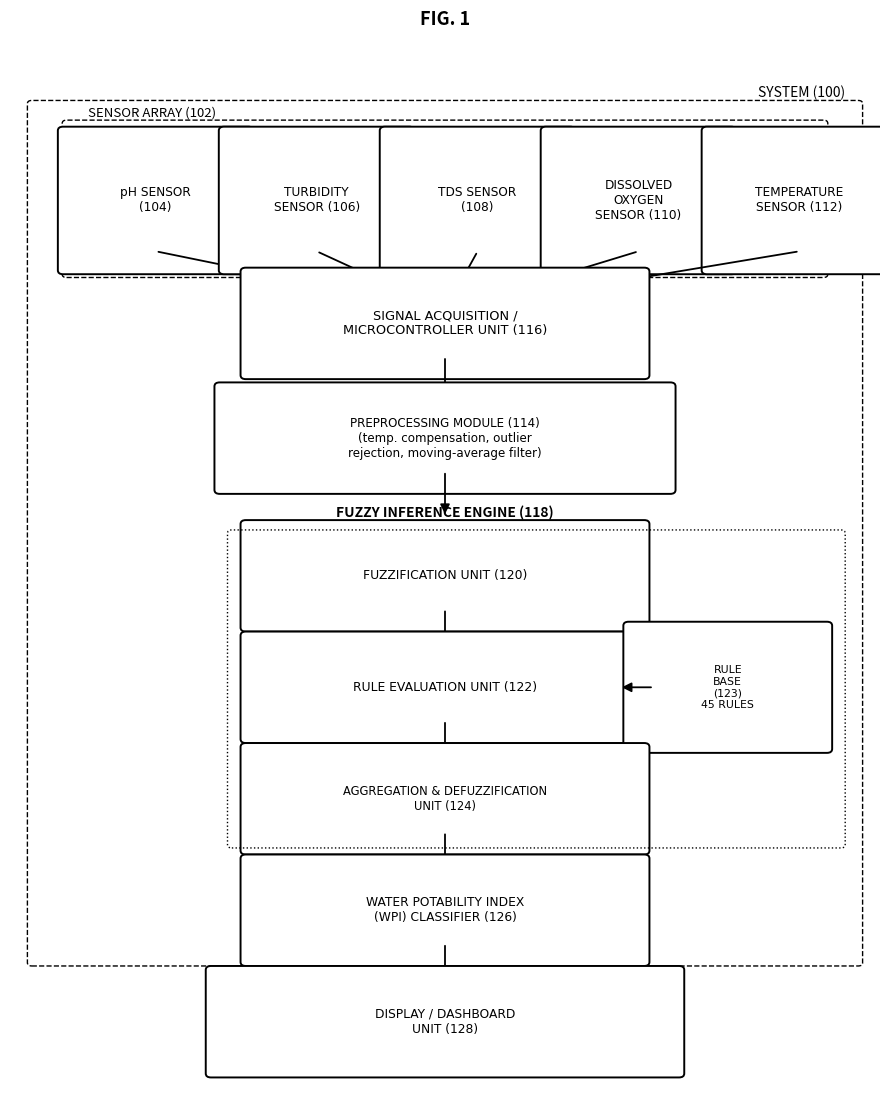
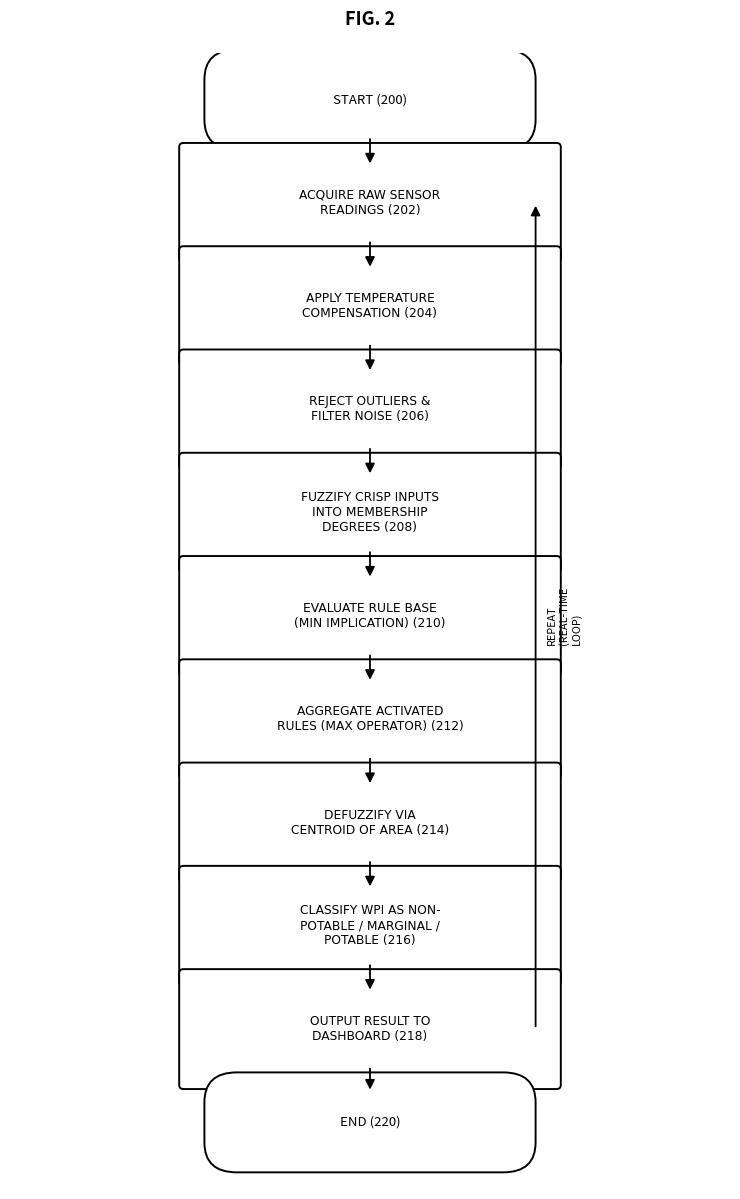
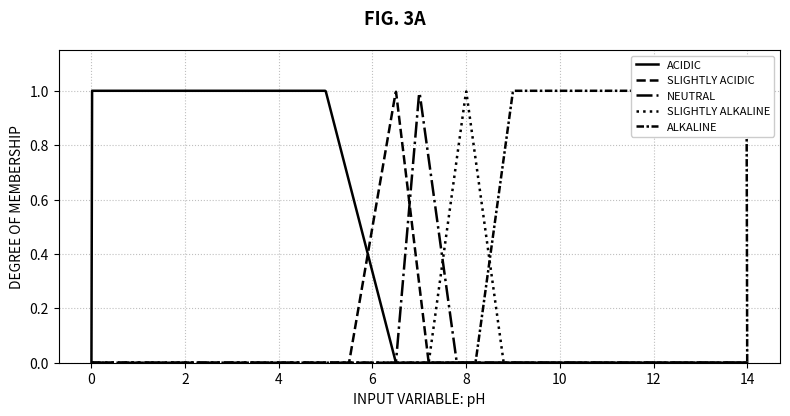
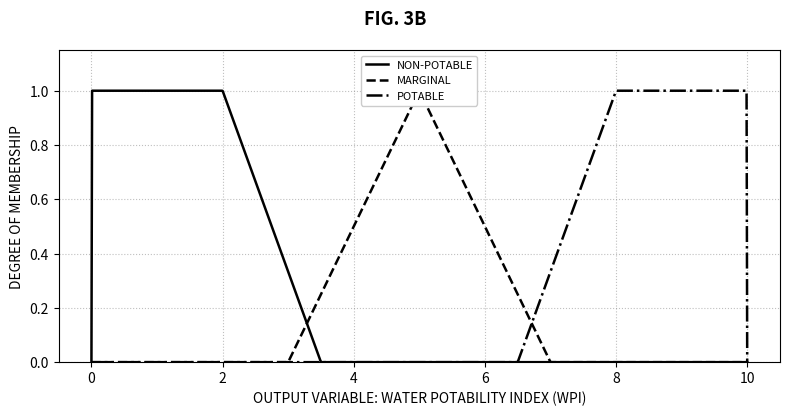
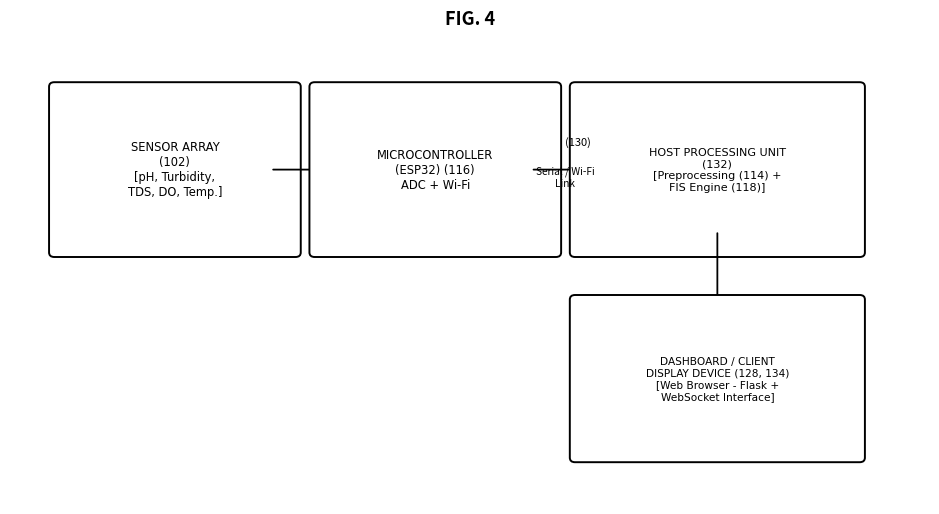

The matplotlib source for these figures, in order:
"""
Generates formal patent-style drawings (black & white, numbered reference
labels) for the patent draft:

  FIG. 1  System block diagram
  FIG. 2  Method flowchart
  FIG. 3A Input membership function diagram (pH) - patent B/W style
  FIG. 3B Output membership function diagram (WPI) - patent B/W style
  FIG. 4  Hardware / deployment diagram

Run from project root: python docs/generate_patent_figures.py
Output: outputs/figures/patent_fig*.png
"""
import os
import matplotlib
matplotlib.use("Agg")
import matplotlib.pyplot as plt
from matplotlib.patches import FancyBboxPatch, FancyArrowPatch
import numpy as np

OUT = "outputs/figures"
os.makedirs(OUT, exist_ok=True)

BOX_KW = dict(boxstyle="round,pad=0.35,rounding_size=0.06", linewidth=1.4,
              edgecolor="black", facecolor="white")


def box(ax, x, y, w, h, text, ref=None, fontsize=10.5, textweight="normal"):
    p = FancyBboxPatch((x, y), w, h, **BOX_KW)
    ax.add_patch(p)
    ax.text(x + w / 2, y + h / 2, text, ha="center", va="center",
             fontsize=fontsize, weight=textweight, family="DejaVu Sans", wrap=True)
    if ref is not None:
        ax.text(x + w - 0.05, y + h + 0.05, str(ref), ha="right", va="bottom",
                 fontsize=9.5, style="italic")
    return p


def arrow(ax, xy_from, xy_to, style="-|>", lw=1.3, connectionstyle="arc3,rad=0.0"):
    a = FancyArrowPatch(xy_from, xy_to, arrowstyle=style, mutation_scale=14,
                         linewidth=lw, color="black", connectionstyle=connectionstyle)
    ax.add_patch(a)


def new_ax(figsize):
    fig, ax = plt.subplots(figsize=figsize)
    ax.set_xlim(0, 10)
    ax.axis("off")
    return fig, ax


# ══════════════════════════════════════════════════════════════════════
# FIG. 1 — System Block Diagram
# ══════════════════════════════════════════════════════════════════════
fig, ax = new_ax((9, 11))
ax.set_ylim(0, 14)

# Outer system boundary
outer = FancyBboxPatch((0.3, 0.4), 9.4, 13.0, boxstyle="round,pad=0.1,rounding_size=0.05",
                        linewidth=1.0, edgecolor="black", facecolor="none", linestyle="dashed")
ax.add_patch(outer)
ax.text(9.6, 13.55, "SYSTEM (100)", ha="right", fontsize=10, style="italic")

# Sensor array boundary
sarr = FancyBboxPatch((0.7, 10.9), 8.6, 2.2, boxstyle="round,pad=0.1,rounding_size=0.05",
                       linewidth=1.0, edgecolor="black", facecolor="none", linestyle="dashed")
ax.add_patch(sarr)
ax.text(0.9, 13.25, "SENSOR ARRAY (102)", fontsize=9.5, style="italic")

sensor_labels = [
    ("pH SENSOR\n(104)", 0.9),
    ("TURBIDITY\nSENSOR (106)", 2.75),
    ("TDS SENSOR\n(108)", 4.6),
    ("DISSOLVED\nOXYGEN\nSENSOR (110)", 6.45),
    ("TEMPERATURE\nSENSOR (112)", 8.3),
]
for label, x in sensor_labels:
    box(ax, x, 11.2, 1.55, 1.55, label, fontsize=8.7)
    arrow(ax, (x + 0.775, 11.2), (5.0, 10.3))

box(ax, 3.0, 9.6, 4.0, 1.0, "SIGNAL ACQUISITION /\nMICROCONTROLLER UNIT (116)", ref=None, fontsize=9.3)
arrow(ax, (5.0, 9.6), (5.0, 8.85))

box(ax, 2.7, 7.85, 4.6, 1.0, "PREPROCESSING MODULE (114)\n(temp. compensation, outlier\nrejection, moving-average filter)", fontsize=8.6)
arrow(ax, (5.0, 7.85), (5.0, 7.15))

ax.text(5.0, 7.15, "FUZZY INFERENCE ENGINE (118)", fontsize=10, weight="bold", ha="center")

box(ax, 3.0, 5.75, 4.0, 1.0, "FUZZIFICATION UNIT (120)", fontsize=8.9)
arrow(ax, (5.0, 5.75), (5.0, 5.05))

box(ax, 3.0, 4.05, 4.0, 1.0, "RULE EVALUATION UNIT (122)", fontsize=8.9)
box(ax, 7.4, 3.9, 1.7, 1.3, "RULE\nBASE\n(123)\n45 RULES", fontsize=7.8)
arrow(ax, (7.4, 4.55), (7.0, 4.55))
arrow(ax, (5.0, 4.05), (5.0, 3.35))

box(ax, 3.0, 2.35, 4.0, 1.0, "AGGREGATION & DEFUZZIFICATION\nUNIT (124)", fontsize=8.3)
arrow(ax, (5.0, 2.35), (5.0, 1.65))

box(ax, 3.0, 0.65, 4.0, 1.0, "WATER POTABILITY INDEX\n(WPI) CLASSIFIER (126)", fontsize=8.8)
arrow(ax, (5.0, 0.65), (5.0, -0.05))

box(ax, 2.6, -1.05, 4.8, 1.0, "DISPLAY / DASHBOARD\nUNIT (128)", fontsize=8.8)

fis = FancyBboxPatch((2.6, 2.2), 6.9, 4.65, boxstyle="round,pad=0.1,rounding_size=0.05",
                      linewidth=1.0, edgecolor="black", facecolor="none", linestyle="dotted")
ax.add_patch(fis)

fig.suptitle("FIG. 1", fontsize=13, weight="bold", y=0.99)
ax.set_ylim(-1.5, 14.3)
plt.tight_layout()
plt.savefig(f"{OUT}/patent_fig1.png", dpi=300, bbox_inches="tight", pad_inches=0.3)
plt.close()

# ══════════════════════════════════════════════════════════════════════
# FIG. 2 — Method Flowchart
# ══════════════════════════════════════════════════════════════════════
fig, ax = new_ax((7.5, 12))
ax.set_ylim(0, 15)

steps = [
    ("START (200)", "oval"),
    ("ACQUIRE RAW SENSOR\nREADINGS (202)", "box"),
    ("APPLY TEMPERATURE\nCOMPENSATION (204)", "box"),
    ("REJECT OUTLIERS &\nFILTER NOISE (206)", "box"),
    ("FUZZIFY CRISP INPUTS\nINTO MEMBERSHIP\nDEGREES (208)", "box"),
    ("EVALUATE RULE BASE\n(MIN IMPLICATION) (210)", "box"),
    ("AGGREGATE ACTIVATED\nRULES (MAX OPERATOR) (212)", "box"),
    ("DEFUZZIFY VIA\nCENTROID OF AREA (214)", "box"),
    ("CLASSIFY WPI AS NON-\nPOTABLE / MARGINAL /\nPOTABLE (216)", "box"),
    ("OUTPUT RESULT TO\nDASHBOARD (218)", "box"),
]

y = 14.0
positions = []
for label, shape in steps:
    if shape == "oval":
        p = FancyBboxPatch((3.0, y - 0.45), 4.0, 0.9, boxstyle="round,pad=0.3,rounding_size=0.45",
                            linewidth=1.4, edgecolor="black", facecolor="white")
        ax.add_patch(p)
        ax.text(5.0, y, label, ha="center", va="center", fontsize=9.5)
    else:
        box(ax, 2.7, y - 0.55, 4.6, 1.1, label, fontsize=8.8)
    positions.append(y)
    y -= 1.55

for i in range(len(positions) - 1):
    arrow(ax, (5.0, positions[i] - 0.55), (5.0, positions[i + 1] + 0.55))

# Loop-back arrow indicating continuous real-time operation
arrow(ax, (7.3, positions[-1]), (7.3, positions[1]), connectionstyle="arc3,rad=0.0")
arrow(ax, (7.3, positions[1]), (5.0 + 4.6 / 2, positions[1]))
ax.text(7.45, (positions[-1] + positions[1]) / 2, "REPEAT\n(REAL-TIME\nLOOP)", fontsize=7.8,
        rotation=90, va="center", ha="left")

end_y = positions[-1] - 1.4
p = FancyBboxPatch((3.0, end_y - 0.45), 4.0, 0.9, boxstyle="round,pad=0.3,rounding_size=0.45",
                    linewidth=1.4, edgecolor="black", facecolor="white")
ax.add_patch(p)
ax.text(5.0, end_y, "END (220)", ha="center", va="center", fontsize=9.5)
arrow(ax, (5.0, positions[-1] - 0.55), (5.0, end_y + 0.45))

fig.suptitle("FIG. 2", fontsize=13, weight="bold", y=0.995)
ax.set_ylim(end_y - 1.0, 14.7)
plt.tight_layout()
plt.savefig(f"{OUT}/patent_fig2.png", dpi=300, bbox_inches="tight")
plt.close()

# ══════════════════════════════════════════════════════════════════════
# FIG. 3A / 3B — Membership function diagrams (patent B/W line style)
# ══════════════════════════════════════════════════════════════════════
def trapmf(x, a, b, c, d):
    return np.maximum(0, np.minimum(np.minimum((x - a) / (b - a + 1e-9), 1), (d - x) / (d - c + 1e-9)))


def trimf(x, a, b, c):
    return np.maximum(0, np.minimum((x - a) / (b - a + 1e-9), (c - x) / (c - b + 1e-9)))


pH = np.linspace(0, 14, 1000)
ph_mfs = {
    "ACIDIC": trapmf(pH, 0, 0, 5.0, 6.5),
    "SLIGHTLY ACIDIC": trimf(pH, 5.5, 6.5, 7.2),
    "NEUTRAL": trimf(pH, 6.5, 7.0, 7.8),
    "SLIGHTLY ALKALINE": trimf(pH, 7.2, 8.0, 8.8),
    "ALKALINE": trapmf(pH, 8.2, 9.0, 14, 14),
}
linestyles = ["-", "--", "-.", ":", (0, (3, 1, 1, 1))]
fig, ax = plt.subplots(figsize=(8, 4.2))
for (name, y), ls in zip(ph_mfs.items(), linestyles):
    ax.plot(pH, y, label=name, linewidth=1.8, color="black", linestyle=ls)
ax.set_xlabel("INPUT VARIABLE: pH", fontsize=10)
ax.set_ylabel("DEGREE OF MEMBERSHIP", fontsize=10)
ax.legend(loc="upper right", fontsize=8, framealpha=1)
ax.set_ylim(0, 1.15)
ax.grid(True, linestyle=":", alpha=0.5, color="gray")
fig.suptitle("FIG. 3A", fontsize=13, weight="bold")
plt.tight_layout()
plt.savefig(f"{OUT}/patent_fig3a.png", dpi=300, bbox_inches="tight")
plt.close()

wpi = np.linspace(0, 10, 1000)
wpi_mfs = {
    "NON-POTABLE": trapmf(wpi, 0, 0, 2, 3.5),
    "MARGINAL": trimf(wpi, 3, 5, 7),
    "POTABLE": trapmf(wpi, 6.5, 8, 10, 10),
}
fig, ax = plt.subplots(figsize=(8, 4.2))
for (name, y), ls in zip(wpi_mfs.items(), ["-", "--", "-."]):
    ax.plot(wpi, y, label=name, linewidth=1.8, color="black", linestyle=ls)
ax.set_xlabel("OUTPUT VARIABLE: WATER POTABILITY INDEX (WPI)", fontsize=10)
ax.set_ylabel("DEGREE OF MEMBERSHIP", fontsize=10)
ax.legend(loc="upper center", fontsize=8, framealpha=1)
ax.set_ylim(0, 1.15)
ax.grid(True, linestyle=":", alpha=0.5, color="gray")
fig.suptitle("FIG. 3B", fontsize=13, weight="bold")
plt.tight_layout()
plt.savefig(f"{OUT}/patent_fig3b.png", dpi=300, bbox_inches="tight")
plt.close()

# ══════════════════════════════════════════════════════════════════════
# FIG. 4 — Hardware / Deployment Diagram
# ══════════════════════════════════════════════════════════════════════
fig, ax = plt.subplots(figsize=(9.5, 5.2))
ax.set_xlim(-0.3, 10.3)
ax.set_ylim(0, 6)
ax.axis("off")

box(ax, 0.5, 3.6, 2.2, 1.6, "SENSOR ARRAY\n(102)\n[pH, Turbidity,\nTDS, DO, Temp.]", fontsize=8.3)
arrow(ax, (2.7, 4.4), (3.5, 4.4))
box(ax, 3.5, 3.6, 2.2, 1.6, "MICROCONTROLLER\n(ESP32) (116)\nADC + Wi-Fi", fontsize=8.3)
arrow(ax, (5.7, 4.4), (6.5, 4.4))
ax.text(6.1, 4.72, "(130)", fontsize=8, style="italic")
ax.text(6.1, 4.18, "Serial / Wi-Fi\nLink", fontsize=7.3, ha="center")

box(ax, 6.5, 3.6, 2.7, 1.6, "HOST PROCESSING UNIT\n(132)\n[Preprocessing (114) +\nFIS Engine (118)]", fontsize=8.0)

arrow(ax, (7.85, 3.6), (7.85, 2.55))
box(ax, 6.5, 0.9, 2.7, 1.5, "DASHBOARD / CLIENT\nDISPLAY DEVICE (128, 134)\n[Web Browser - Flask +\nWebSocket Interface]", fontsize=7.6)

fig.suptitle("FIG. 4", fontsize=13, weight="bold", y=0.98)
plt.tight_layout()
plt.savefig(f"{OUT}/patent_fig4.png", dpi=300, bbox_inches="tight", pad_inches=0.3)
plt.close()

print("[*] Patent figures generated in outputs/figures/ (patent_fig1..4)")
